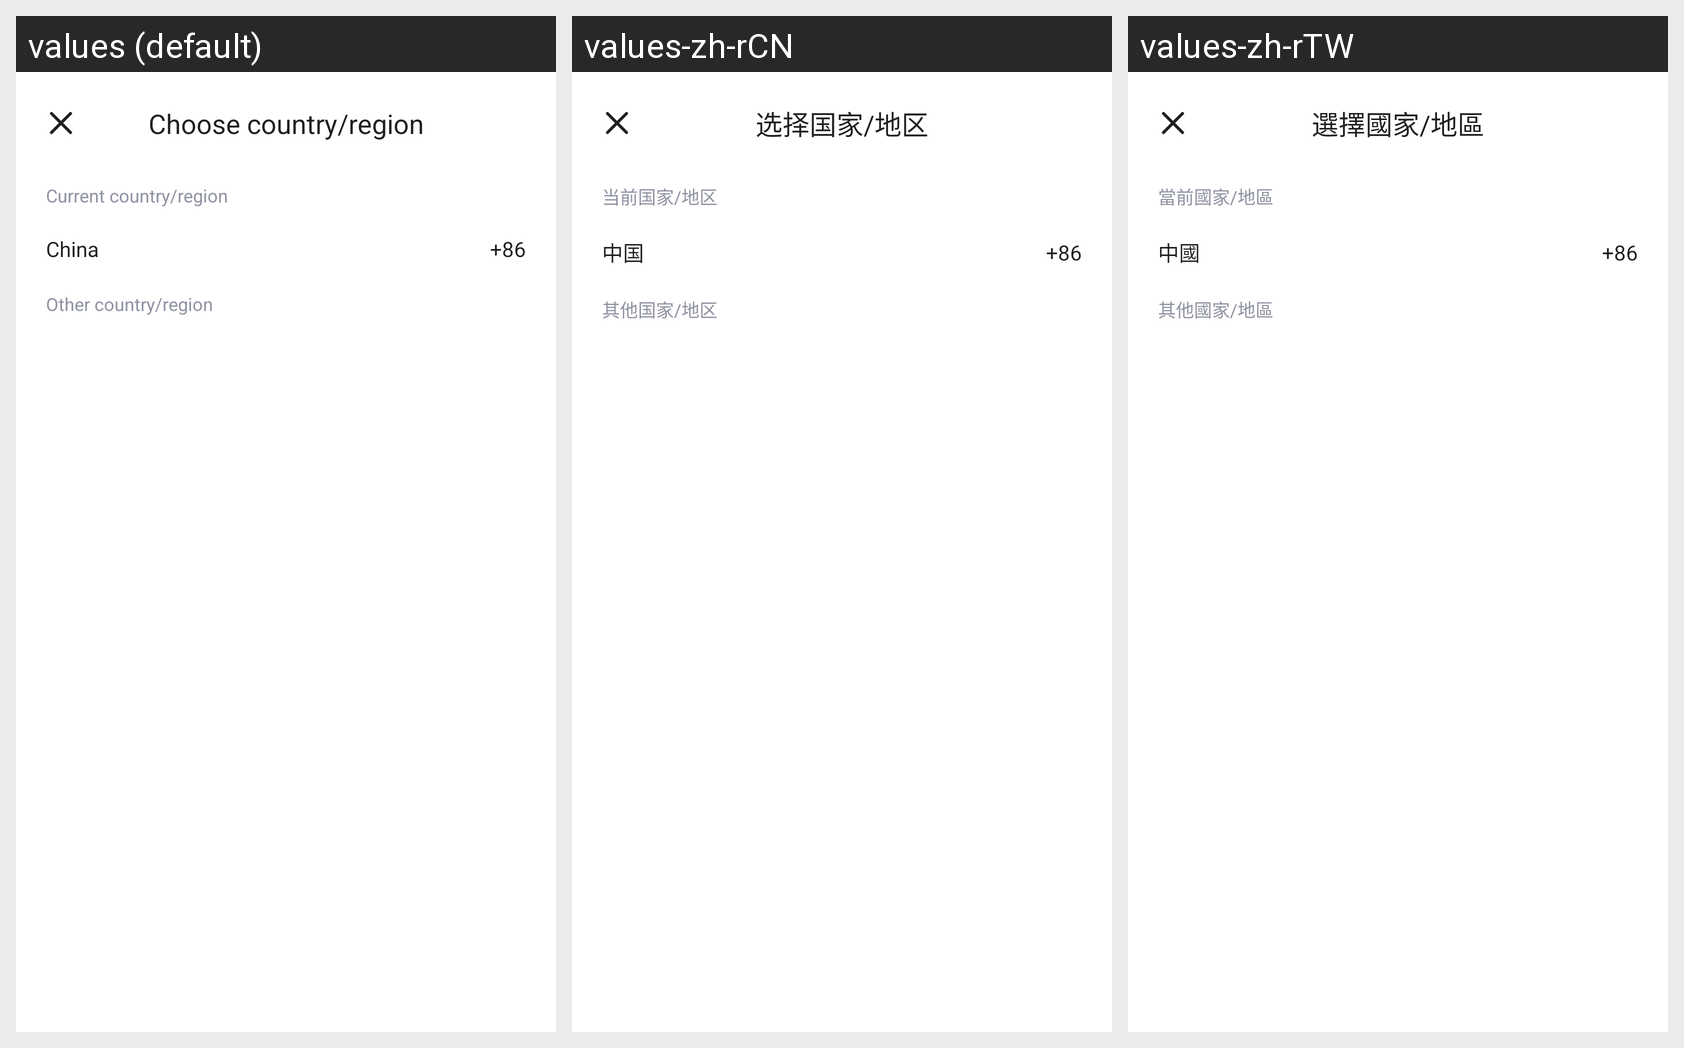

Translations of the strings shown on this Android screen, per locale in the grid:
Android screen res/layout/activity_countryarea.xml rendered under 3 locales, left to right: values (default), values-zh-rCN, values-zh-rTW. Device: Nexus 5 (rendered at 1080×1920; each locale shown at half size, 540×960, under a caption strip naming it); theme Theme.MaterialComponents.DayNight.NoActionBar.
Strings drawn on this screen, with the default value and each locale's value (text and hints the layout hard-codes, and strings that could not be matched under every locale, appear in the picture but are not listed):

countryarea_title
  values: Choose country/region
  values-zh-rCN: 选择国家/地区
  values-zh-rTW: 選擇國家/地區

countryarea_currentcountryarea
  values: Current country/region
  values-zh-rCN: 当前国家/地区
  values-zh-rTW: 當前國家/地區

countryarea_currentcountryname
  values: China
  values-zh-rCN: 中国
  values-zh-rTW: 中國

login_phonecountrycode
  values: +86
  values-zh-rCN: +86
  values-zh-rTW: +86

countryarea_othercountryarea
  values: Other country/region
  values-zh-rCN: 其他国家/地区
  values-zh-rTW: 其他國家/地區
